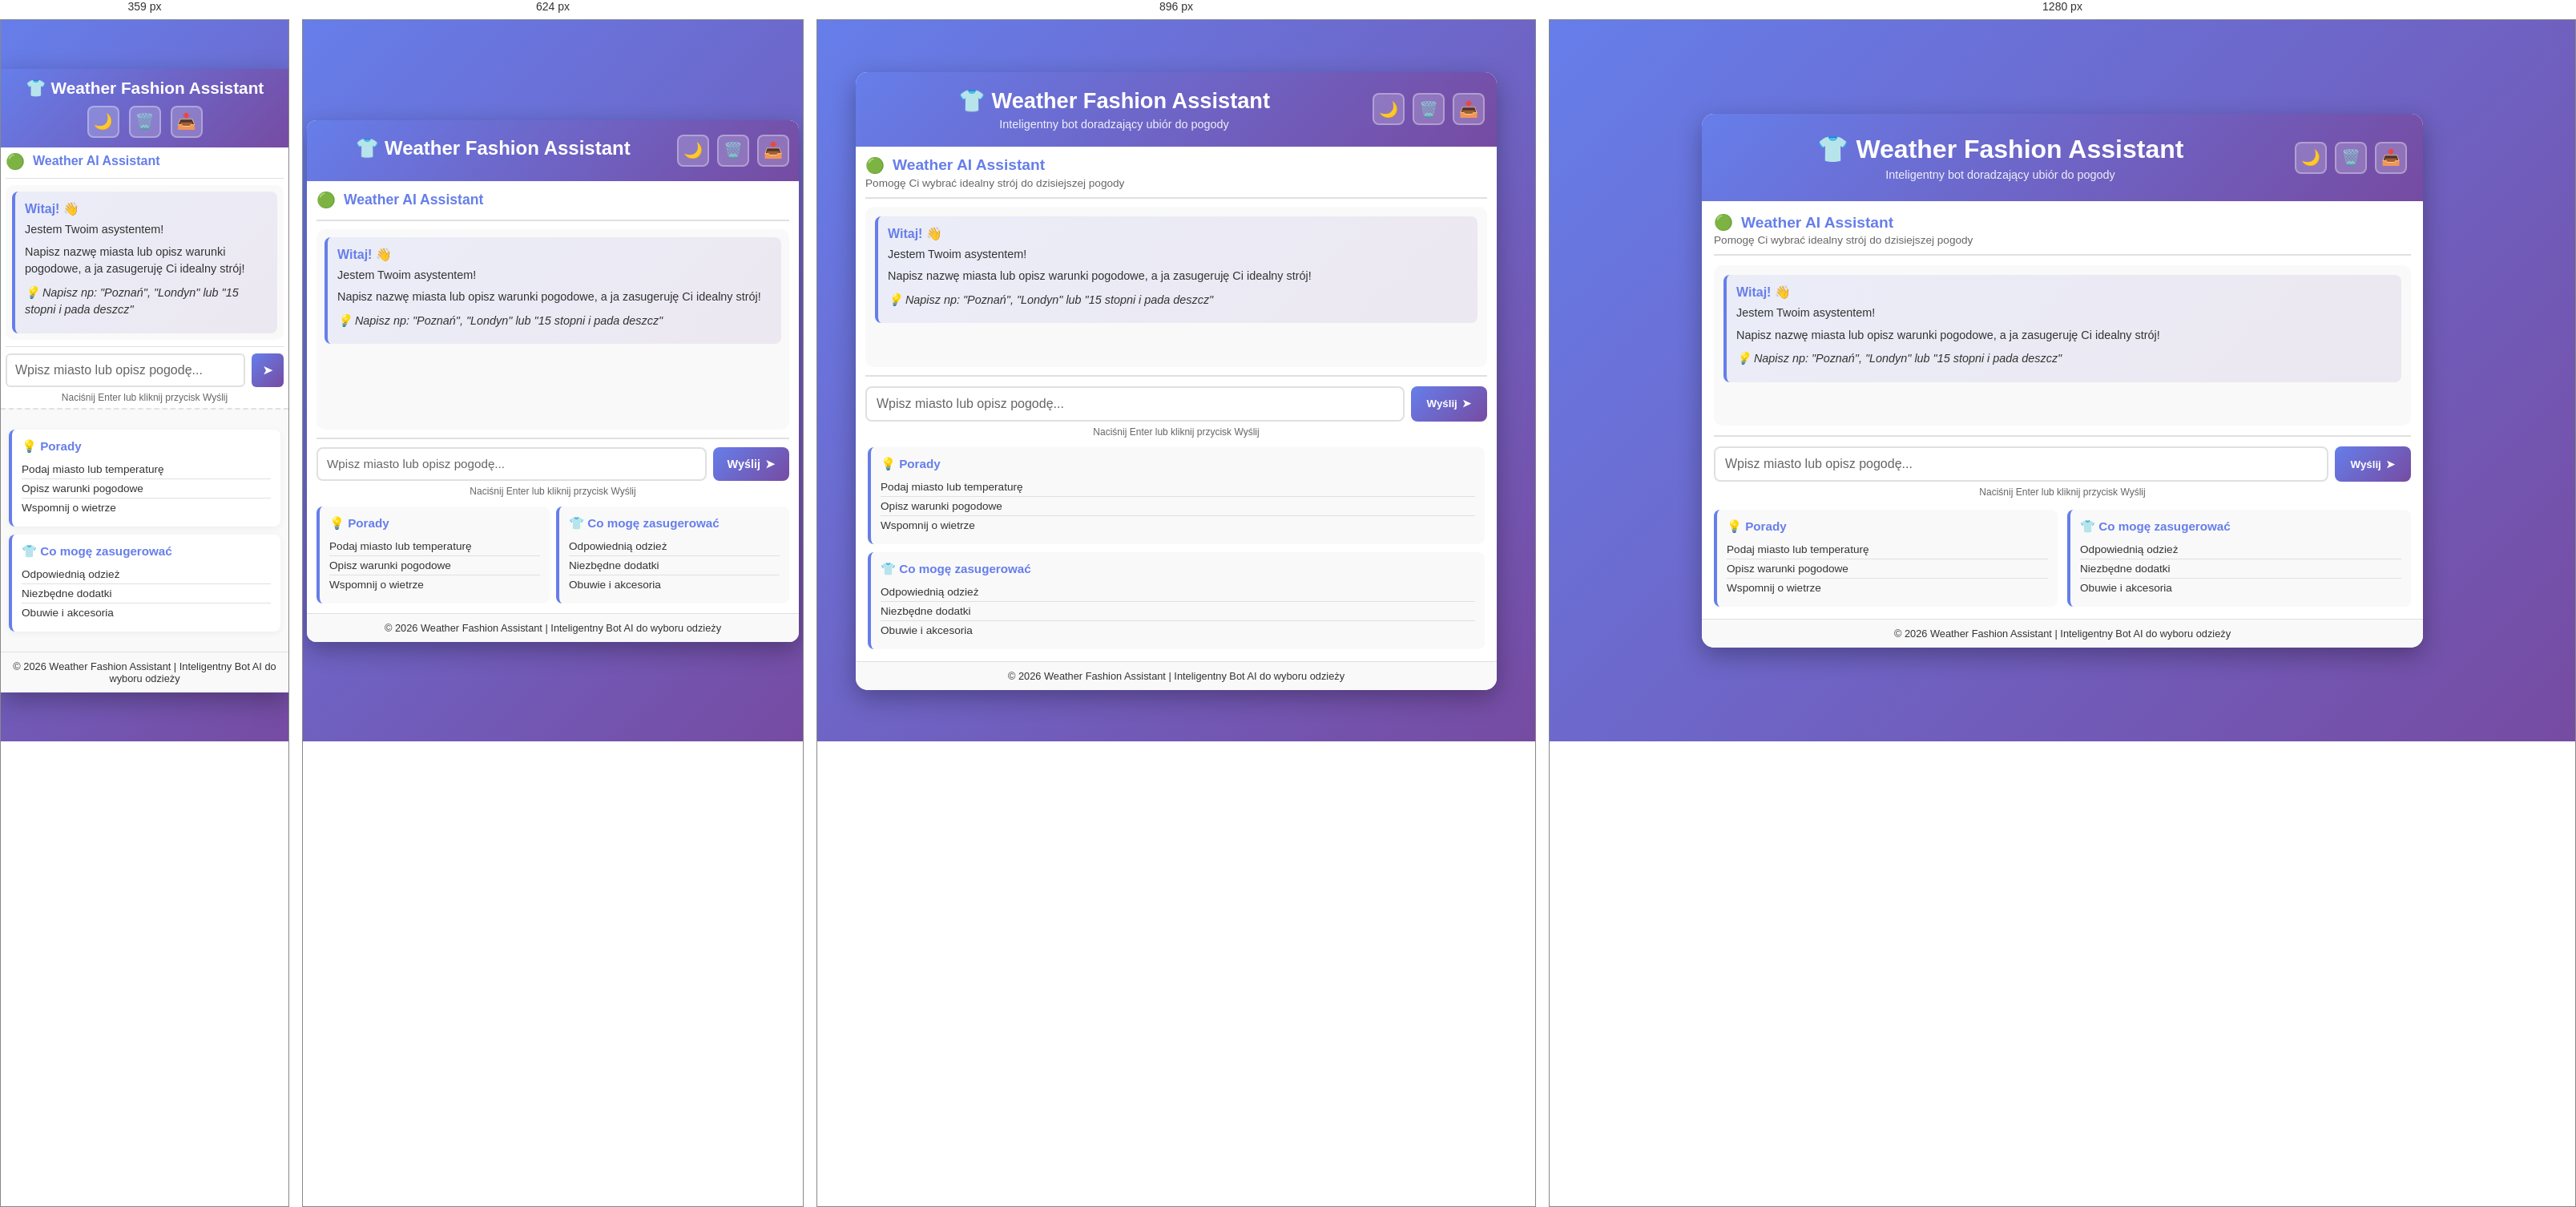
Rendered at 359 px, 624 px, 896 px and 1280 px, left to right.

<!-- file: index.html -->
<!DOCTYPE html>
<html lang="pl">
<head>
    <meta charset="UTF-8">
    <meta name="viewport" content="width=device-width, initial-scale=1.0">
    <title>Weather Fashion Assistant - Bot doradzający ubiór do pogody</title>
    <link rel="stylesheet" href="style.css">
</head>
<body>
    <div class="container">
        <header class="header">
            <div class="header-content">
                <h1>👕 Weather Fashion Assistant</h1>
                <p>Inteligentny bot doradzający ubiór do pogody</p>
            </div>
            <div class="header-controls">
                <button class="control-btn" id="dark-mode-btn" title="Tryb ciemny">
                    <span class="btn-icon">🌙</span>
                </button>
                <button class="control-btn" id="clear-history-btn" title="Wyczyść historię">
                    <span class="btn-icon">🗑️</span>
                </button>
                <button class="control-btn" id="export-history-btn" title="Exportuj historię">
                    <span class="btn-icon">📥</span>
                </button>
            </div>
        </header>
        <main class="main-section">
            <div class="chat-container">
                <div class="chat-header">
                    <div class="header-title">
                        <span class="status-icon">🟢</span>
                        <h2>Weather AI Assistant</h2>
                    </div>
                    <p class="header-subtitle">Pomogę Ci wybrać idealny strój do dzisiejszej pogody</p>
                </div>
                <div class="chat-box" id="chat-box">
                    <div class="welcome-message">
                        <h3>Witaj! 👋</h3>
                        <p>Jestem Twoim asystentem!<p>
                        <p>Napisz nazwę miasta lub opisz warunki pogodowe, a ja zasugeruję Ci idealny strój!</p>
                        <p class="hint">💡 Napisz np: "Poznań", "Londyn" lub "15 stopni i pada deszcz"</p>
                    </div>
                </div>
                <div class="chat-input-section">
                    <div class="input-wrapper">
                        <input 
                            type="text" 
                            id="user-input" 
                            class="chat-input" 
                            placeholder="Wpisz miasto lub opisz pogodę..."
                            autocomplete="off"
                        >
                        <button class="send-button" id="send-btn">
                            <span>Wyślij</span>
                            <span class="send-icon">➤</span>
                        </button>
                    </div>
                    <p class="input-hint">Naciśnij Enter lub kliknij przycisk Wyślij</p>
                </div>
            </div>
            <aside class="info-panel">
                <div class="info-card">
                    <h3>💡 Porady</h3>
                    <ul>
                        <li>Podaj miasto lub temperaturę</li>
                        <li>Opisz warunki pogodowe</li>
                        <li>Wspomnij o wietrze</li>
                    </ul>
                </div>
                <div class="info-card">
                    <h3>👕 Co mogę zasugerować</h3>
                    <ul>
                        <li>Odpowiednią odzież</li>
                        <li>Niezbędne dodatki</li>
                        <li>Obuwie i akcesoria</li>
                    </ul>
                </div>
            </aside>
        </main>
        <footer class="footer">
            <p>&copy; 2026 Weather Fashion Assistant | Inteligentny Bot AI do wyboru odzieży</p>
        </footer>
    </div>

    <script src="script.js"></script>
</body>
</html>


/* @media block from style.css */
@media (max-width: 1024px) {
    .container { max-width: 800px; }
    .header { padding: 20px 15px; }
    .header-content h1 { font-size: 1.7rem; }
    .chat-container { padding: 12px; gap: 10px; }
    .info-panel { grid-template-columns: 1fr; gap: 10px; }
}

/* @media block from style.css */
@media (max-width: 768px) {
    .container {
        max-width: 100%;
        border-radius: 12px;
        max-height: 95vh;
    }
    body { padding: 5px; }
    .header { padding: 18px 12px; gap: 10px; }
    .header-content h1 { font-size: 1.5rem; }
    .header-content p { display: none; }
    .chat-header h2 { font-size: 1.1rem; }
    .header-subtitle { display: none; }
    .chat-box { min-height: 250px; padding: 10px; gap: 8px; }
    .chat-input-section { padding-top: 10px; }
    .chat-input { padding: 10px 11px; font-size: 0.95rem; min-height: 42px; }
    .send-button { padding: 10px 18px; font-size: 0.9rem; min-height: 42px; }
    .info-panel { display: grid; grid-template-columns: 1fr 1fr; gap: 8px; padding: 0 12px 12px 12px; }
}

/* @media block from style.css */
@media (max-width: 480px) {
    body { 
        padding: 0; 
        overflow-y: auto !important; 
        scroll-behavior: smooth; /* Płynne przewijanie widoku aktywowane przez skrypt */
    }

    /* Stan początkowy - porady widoczne tuż pod małym oknem wpisywania */
    .container {
        width: 100%;
        max-width: 100%;
        border-radius: 0;
        height: auto !important;
        max-height: none !important;
        display: flex;
        flex-direction: column;
        overflow: visible !important;
    }

    /* AUTOMATYKA: Gdy czat zostaje wywołany, kontener rozszerza się sztywno do całego widoku smartfona */
    .container.chat-expanded {
        height: 100vh !important;
        max-height: 100vh !important;
        overflow: hidden !important; 
    }

    .header { 
        padding: 12px 10px; 
        gap: 5px; 
        flex-direction: column; 
        text-align: center; 
    }
    
    .header-content h1 { font-size: 1.3rem; }
    .header-controls { width: 100%; justify-content: center; gap: 12px; }

    .main-section {
        flex: 1;
        display: flex;
        flex-direction: column;
        overflow-y: auto !important;
        overflow-x: hidden;
    }

    /* Okienko czatu na samym początku */
    .chat-container { 
        padding: 10px; 
        gap: 8px; 
        height: auto !important;
        min-height: 300px;
        flex-shrink: 0;
    }
    
    /* AUTOMATYKA: Wymuszenie zajęcia PEŁNYCH 100% wysokości ekranu pod nagłówkiem */
    .container.chat-expanded .chat-container {
        height: calc(100vh - 110px) !important;
        flex: 1 0 calc(100vh - 110px) !important; /* Blokuje podjeżdżanie jakichkolwiek elementów z dołu */
    }

    .chat-header { padding-bottom: 6px; border-bottom: 1px solid var(--border-color); }
    .header-title h2 { font-size: 1rem; }

    .chat-box { 
        flex: none;
        height: auto !important;
        min-height: 180px;
        padding: 8px; 
        gap: 8px; 
    }
    
    /* Wewnętrzny scroll dla dymków wiadomości w trybie pełnoekranowym */
    .container.chat-expanded .chat-box {
        flex: 1 !important;
        height: 100% !important;
        overflow-y: auto !important;
    }
    
    .message-content { font-size: 0.88rem; padding: 9px 12px; }
    .chat-input-section { padding-top: 8px; border-top: 1px solid var(--border-color); }
    .chat-input { padding: 10px; font-size: 16px; min-height: 42px; border-radius: 6px; }
    
    .send-button { padding: 10px 14px; min-height: 42px; border-radius: 6px; }
    .send-button span:first-child { display: none; } 
    
    /* Panel porad - zrzucany głęboko poniżej widocznego obszaru startowego */
    .info-panel {
        display: flex !important;
        flex-direction: column;
        gap: 10px;
        padding: 25px 10px;
        background: var(--bg-secondary);
        border-top: 2px dashed var(--border-color);
        height: auto !important;
        flex-shrink: 0; 
    }
    
    /* Dodatkowe zabezpieczenie dystansu w trybie pełnym */
    .container.chat-expanded .info-panel {
        margin-top: 50px; 
    }

    .info-card {
        background: var(--bg-light);
        box-shadow: 0 2px 8px rgba(0,0,0,0.05);
    }
}

/* @media block from style.css */
@media (max-width: 360px) {
    .chat-container { padding: 6px; }
    .message-content { font-size: 0.85rem; }
}